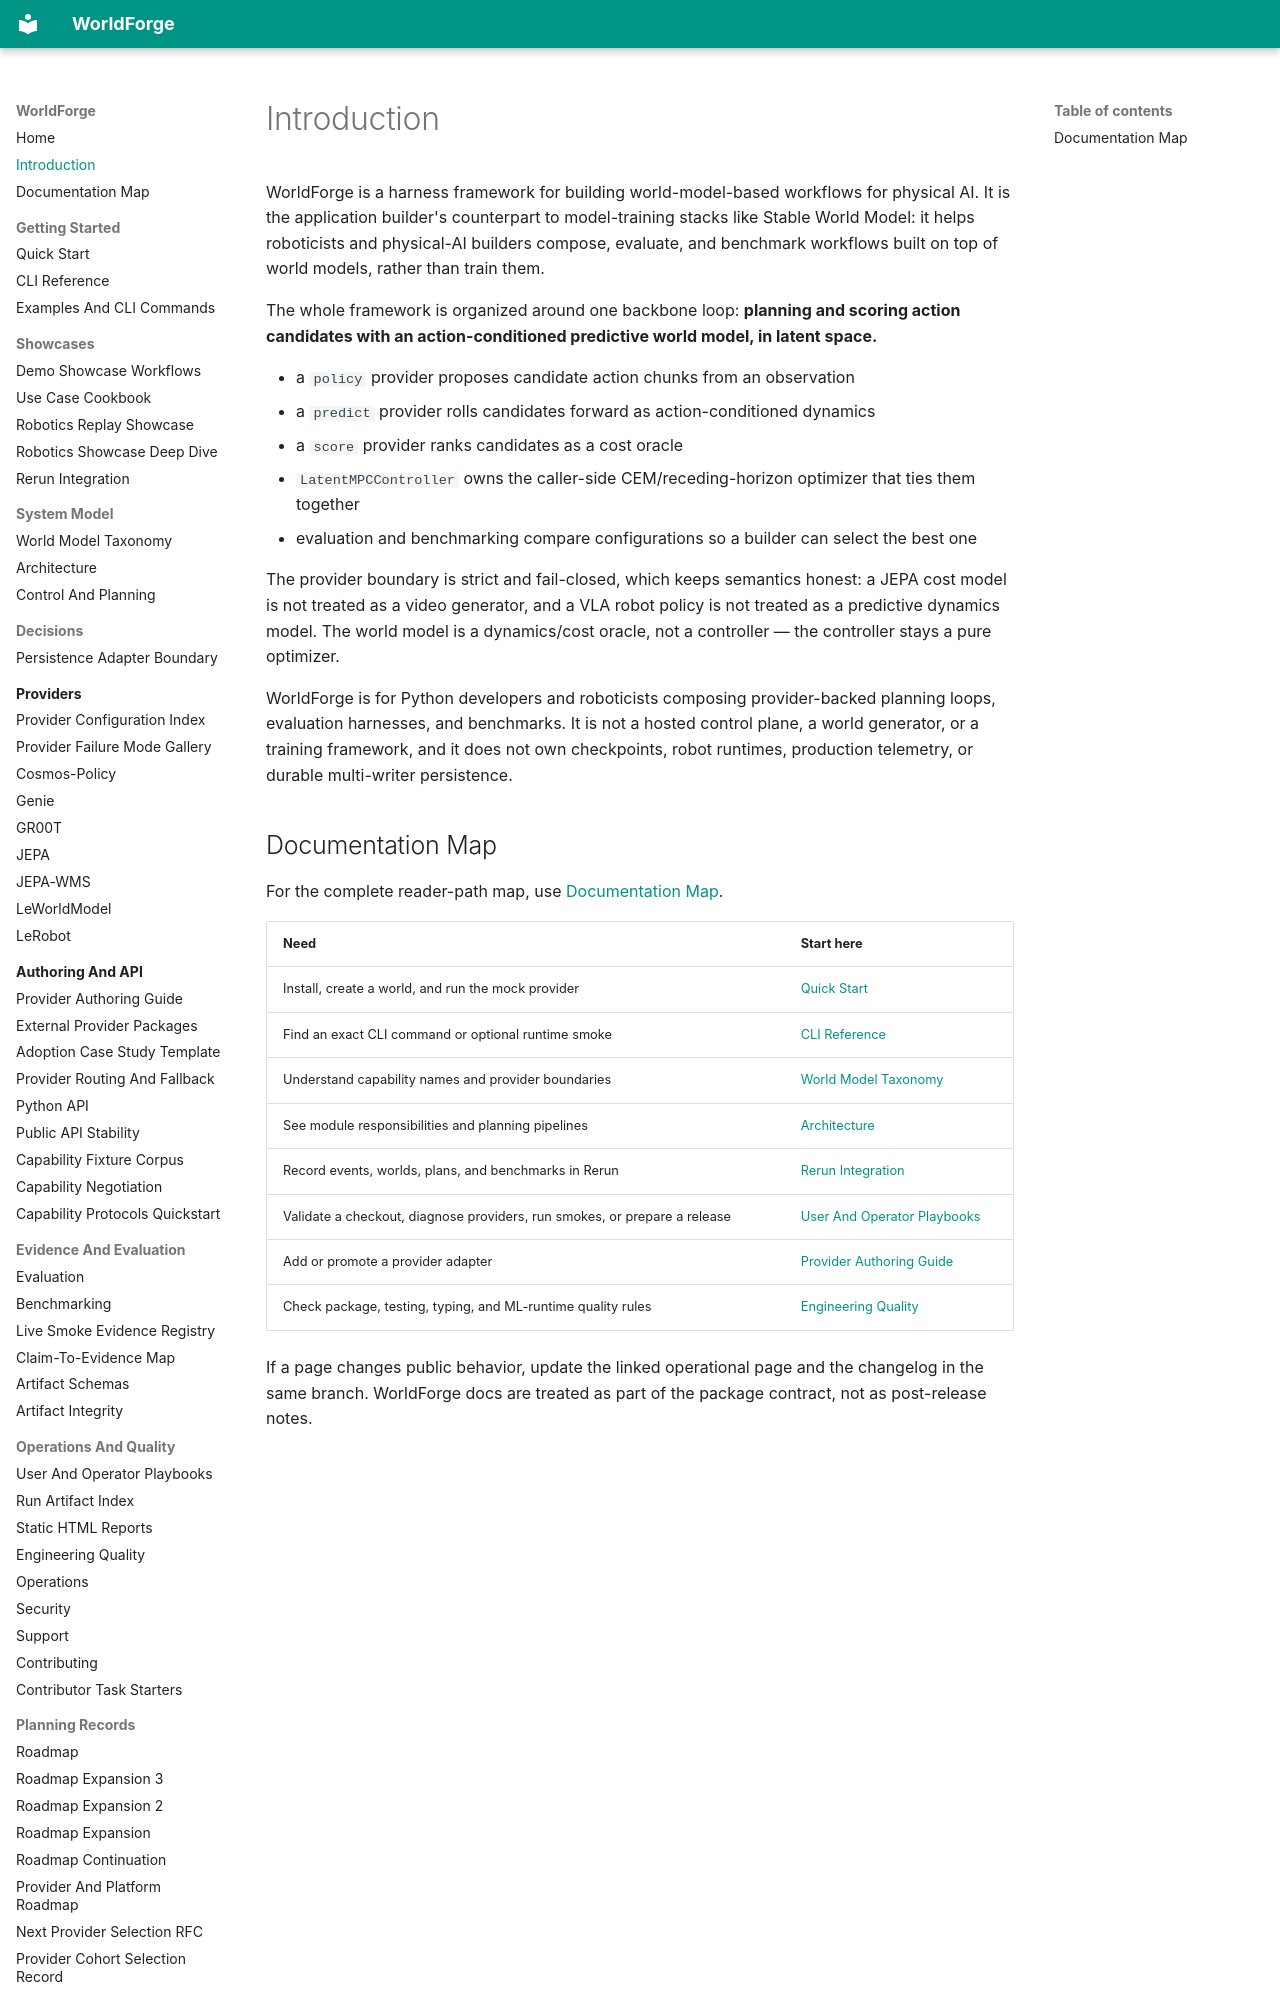

repository: AbdelStark/worldforge · page: introduction/index.html · generator: mkdocs

# Introduction

WorldForge is a harness framework for building world-model-based workflows for physical AI. It is
the application builder's counterpart to model-training stacks like Stable World Model: it helps
roboticists and physical-AI builders compose, evaluate, and benchmark workflows built on top of
world models, rather than train them.

The whole framework is organized around one backbone loop: **planning and scoring action candidates
with an action-conditioned predictive world model, in latent space.**

- a `policy` provider proposes candidate action chunks from an observation
- a `predict` provider rolls candidates forward as action-conditioned dynamics
- a `score` provider ranks candidates as a cost oracle
- `LatentMPCController` owns the caller-side CEM/receding-horizon optimizer that ties them together
- evaluation and benchmarking compare configurations so a builder can select the best one

The provider boundary is strict and fail-closed, which keeps semantics honest: a JEPA cost model is
not treated as a video generator, and a VLA robot policy is not treated as a predictive dynamics
model. The world model is a dynamics/cost oracle, not a controller — the controller stays a pure
optimizer.

WorldForge is for Python developers and roboticists composing provider-backed planning loops,
evaluation harnesses, and benchmarks. It is not a hosted control plane, a world generator, or a
training framework, and it does not own checkpoints, robot runtimes, production telemetry, or
durable multi-writer persistence.
